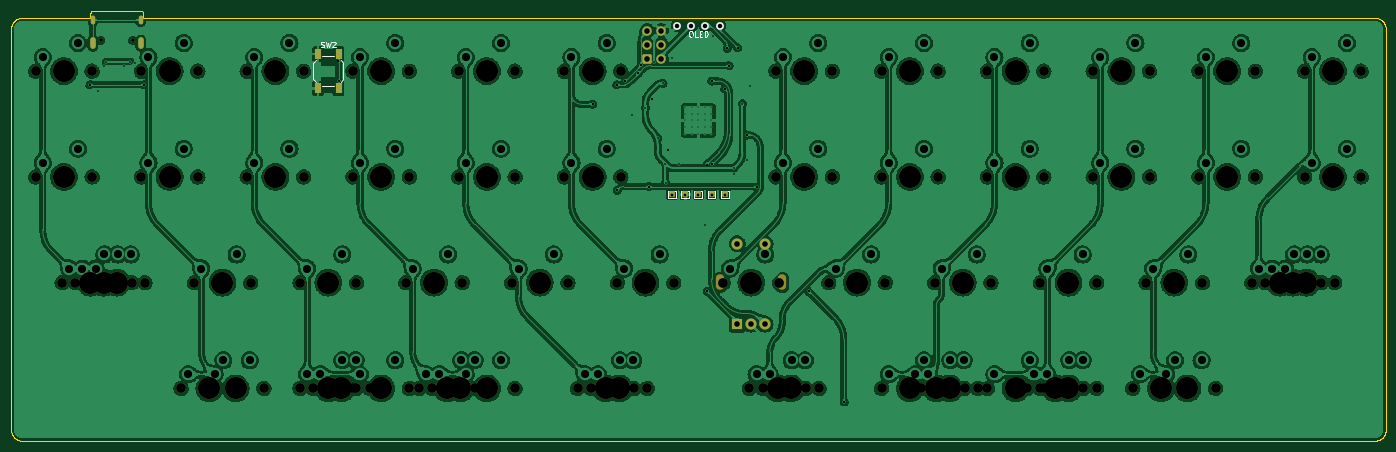
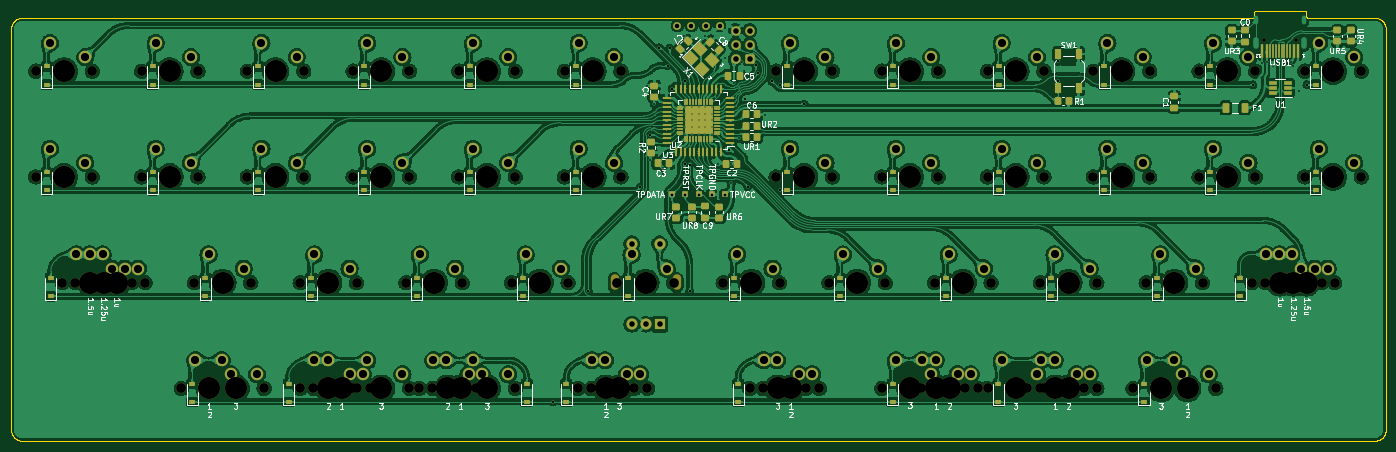
Circuit board: 9 layer files. Board 247.7 x 77.5 mm.
- bottom_copper: phoenix45_alpha-rounded-B_Cu.gbl (1336767 bytes)
- bottom_mask: phoenix45_alpha-rounded-B_Mask.gbs (18512 bytes)
- bottom_silk: phoenix45_alpha-rounded-B_Silkscreen.gbo (67618 bytes)
- outline: phoenix45_alpha-rounded-Edge_Cuts.gm1 (5109 bytes)
- top_copper: phoenix45_alpha-rounded-F_Cu.gtl (1052143 bytes)
- top_mask: phoenix45_alpha-rounded-F_Mask.gts (7188 bytes)
- top_silk: phoenix45_alpha-rounded-F_Silkscreen.gto (10686 bytes)
- drill: phoenix45_alpha-rounded-NPTH.drl (3366 bytes)
- drill: phoenix45_alpha-rounded-PTH.drl (4200 bytes)

=== bottom_copper: phoenix45_alpha-rounded-B_Cu.gbl (1336767 bytes, source omitted) ===
=== bottom_mask: phoenix45_alpha-rounded-B_Mask.gbs (18512 bytes, source omitted) ===
=== bottom_silk: phoenix45_alpha-rounded-B_Silkscreen.gbo (67618 bytes, source omitted) ===
=== outline: phoenix45_alpha-rounded-Edge_Cuts.gm1 ===
G04 #@! TF.GenerationSoftware,KiCad,Pcbnew,(6.0.5)*
G04 #@! TF.CreationDate,2022-09-12T09:14:35-04:00*
G04 #@! TF.ProjectId,phoenix45_alpha-rounded,70686f65-6e69-4783-9435-5f616c706861,rev?*
G04 #@! TF.SameCoordinates,Original*
G04 #@! TF.FileFunction,Profile,NP*
%FSLAX46Y46*%
G04 Gerber Fmt 4.6, Leading zero omitted, Abs format (unit mm)*
G04 Created by KiCad (PCBNEW (6.0.5)) date 2022-09-12 09:14:35*
%MOMM*%
%LPD*%
G01*
G04 APERTURE LIST*
%ADD10C,0.090000*%
G04 APERTURE END LIST*
D10*
X48713455Y-26405375D02*
X40213436Y-26405375D01*
X271063342Y-103905382D02*
X271063449Y-103905382D01*
X273063435Y-101905375D02*
X273063435Y-29705367D01*
X27413334Y-103905382D02*
X27413442Y-103905382D01*
X25413327Y-101905375D02*
X25415929Y-102008294D01*
X25423652Y-102109862D01*
X25436371Y-102209953D01*
X25453960Y-102308442D01*
X25476293Y-102405204D01*
X25503244Y-102500111D01*
X25534688Y-102593039D01*
X25570499Y-102683863D01*
X25610551Y-102772455D01*
X25654719Y-102858692D01*
X25702877Y-102942446D01*
X25754899Y-103023592D01*
X25810660Y-103102006D01*
X25870035Y-103177560D01*
X25932896Y-103250130D01*
X25999119Y-103319589D01*
X26068578Y-103385812D01*
X26141148Y-103448673D01*
X26216702Y-103508048D01*
X26295116Y-103563809D01*
X26376262Y-103615831D01*
X26460016Y-103663989D01*
X26546253Y-103708157D01*
X26634845Y-103748209D01*
X26725669Y-103784020D01*
X26818597Y-103815464D01*
X26913504Y-103842415D01*
X27010266Y-103864748D01*
X27108755Y-103882337D01*
X27208846Y-103895056D01*
X27310414Y-103902779D01*
X27413334Y-103905382D01*
X39713445Y-27546751D02*
X39679315Y-27635105D01*
X39661407Y-27655579D01*
X49213446Y-27550433D02*
X49213446Y-26905366D01*
X271063449Y-103905382D02*
X271166368Y-103902779D01*
X271267936Y-103895056D01*
X271368027Y-103882337D01*
X271466516Y-103864748D01*
X271563277Y-103842415D01*
X271658184Y-103815464D01*
X271751111Y-103784020D01*
X271841934Y-103748209D01*
X271930526Y-103708157D01*
X272016761Y-103663989D01*
X272100515Y-103615831D01*
X272181660Y-103563809D01*
X272260073Y-103508048D01*
X272335626Y-103448673D01*
X272408194Y-103385812D01*
X272477653Y-103319589D01*
X272543875Y-103250130D01*
X272606735Y-103177560D01*
X272666108Y-103102006D01*
X272721869Y-103023592D01*
X272773890Y-102942446D01*
X272822047Y-102858692D01*
X272866214Y-102772455D01*
X272906266Y-102683863D01*
X272942076Y-102593039D01*
X272973519Y-102500111D01*
X273000470Y-102405204D01*
X273022802Y-102308442D01*
X273040390Y-102209953D01*
X273053109Y-102109862D01*
X273060832Y-102008294D01*
X273063435Y-101905375D01*
X49362102Y-27705382D02*
X49277124Y-27673877D01*
X49252352Y-27650966D01*
X25413327Y-29705367D02*
X25413327Y-101905375D01*
X271063342Y-27705382D02*
X49362102Y-27705382D01*
X40213436Y-26405375D02*
X40112674Y-26415533D01*
X40018822Y-26444668D01*
X39933892Y-26490769D01*
X39859894Y-26551824D01*
X39798839Y-26625822D01*
X39752738Y-26710752D01*
X39723603Y-26804604D01*
X39713445Y-26905366D01*
X27413334Y-27705382D02*
X27310414Y-27707984D01*
X27208846Y-27715707D01*
X27108755Y-27728426D01*
X27010266Y-27746014D01*
X26913504Y-27768346D01*
X26818597Y-27795297D01*
X26725669Y-27826740D01*
X26634845Y-27862550D01*
X26546253Y-27902602D01*
X26460016Y-27946769D01*
X26376262Y-27994926D01*
X26295116Y-28046947D01*
X26216702Y-28102707D01*
X26141148Y-28162081D01*
X26068578Y-28224941D01*
X25999119Y-28291163D01*
X25932896Y-28360621D01*
X25870035Y-28433190D01*
X25810660Y-28508743D01*
X25754899Y-28587156D01*
X25702877Y-28668301D01*
X25654719Y-28752055D01*
X25610551Y-28838290D01*
X25570499Y-28926882D01*
X25534688Y-29017704D01*
X25503244Y-29110632D01*
X25476293Y-29205539D01*
X25453960Y-29302300D01*
X25436371Y-29400788D01*
X25423652Y-29500880D01*
X25415929Y-29602447D01*
X25413327Y-29705367D01*
X273063435Y-29705367D02*
X273060832Y-29602447D01*
X273053109Y-29500880D01*
X273040390Y-29400788D01*
X273022802Y-29302300D01*
X273000470Y-29205539D01*
X272973519Y-29110632D01*
X272942076Y-29017704D01*
X272906266Y-28926882D01*
X272866214Y-28838290D01*
X272822047Y-28752055D01*
X272773890Y-28668301D01*
X272721869Y-28587156D01*
X272666108Y-28508743D01*
X272606735Y-28433190D01*
X272543875Y-28360621D01*
X272477653Y-28291163D01*
X272408194Y-28224941D01*
X272335626Y-28162081D01*
X272260073Y-28102707D01*
X272181660Y-28046947D01*
X272100515Y-27994926D01*
X272016761Y-27946769D01*
X271930526Y-27902602D01*
X271841934Y-27862550D01*
X271751111Y-27826740D01*
X271658184Y-27795297D01*
X271563277Y-27768346D01*
X271466516Y-27746014D01*
X271368027Y-27728426D01*
X271267936Y-27715707D01*
X271166368Y-27707984D01*
X271063449Y-27705382D01*
X49252352Y-27650966D02*
X49215047Y-27568703D01*
X49213446Y-27550433D01*
X27413442Y-27705382D02*
X27413334Y-27705382D01*
X39713445Y-26905366D02*
X39713445Y-27546751D01*
X39535971Y-27705382D02*
X27413442Y-27705382D01*
X271063449Y-27705382D02*
X271063342Y-27705382D01*
X49213446Y-26905366D02*
X49203287Y-26804604D01*
X49174152Y-26710752D01*
X49128052Y-26625822D01*
X49066997Y-26551824D01*
X48992999Y-26490769D01*
X48908068Y-26444668D01*
X48814217Y-26415533D01*
X48713455Y-26405375D01*
X27413442Y-103905382D02*
X271063342Y-103905382D01*
X39661407Y-27655579D02*
X39579983Y-27700157D01*
X39535971Y-27705382D01*
M02*

=== top_copper: phoenix45_alpha-rounded-F_Cu.gtl (1052143 bytes, source omitted) ===
=== top_mask: phoenix45_alpha-rounded-F_Mask.gts (7188 bytes, source omitted) ===
=== top_silk: phoenix45_alpha-rounded-F_Silkscreen.gto (10686 bytes, source omitted) ===
=== drill: phoenix45_alpha-rounded-NPTH.drl ===
M48
; DRILL file {KiCad (6.0.5)} date Mon Sep 12 09:14:38 2022
; FORMAT={-:-/ absolute / inch / decimal}
; #@! TF.CreationDate,2022-09-12T09:14:38-04:00
; #@! TF.GenerationSoftware,Kicad,Pcbnew,(6.0.5)
; #@! TF.FileFunction,NonPlated,1,2,NPTH
FMAT,2
INCH
; #@! TA.AperFunction,NonPlated,NPTH,ComponentDrill
T1C0.0256
; #@! TA.AperFunction,NonPlated,NPTH,ComponentDrill
T2C0.0591
; #@! TA.AperFunction,NonPlated,NPTH,ComponentDrill
T3C0.0689
; #@! TA.AperFunction,NonPlated,NPTH,ComponentDrill
T4C0.1570
%
G90
G05
T1
X1.6362Y-1.2496
X1.8638Y-1.2496
T3
X1.175Y-1.4688
X1.175Y-2.2188
X1.3625Y-2.9688
X1.4563Y-2.9688
X1.55Y-2.9688
X1.575Y-1.4688
X1.575Y-2.2188
X1.7625Y-2.9688
X1.8562Y-2.9688
X1.925Y-1.4688
X1.925Y-2.2188
X1.95Y-2.9688
X2.2062Y-3.7188
X2.3Y-2.9688
X2.325Y-1.4688
X2.325Y-2.2188
X2.3937Y-3.7188
X2.6062Y-3.7188
X2.675Y-1.4688
X2.675Y-2.2188
X2.7Y-2.9688
X2.7937Y-3.7188
X3.05Y-2.9688
X3.05Y-3.7188
X3.075Y-1.4688
X3.075Y-2.2188
X3.1437Y-3.7188
X3.425Y-1.4688
X3.425Y-2.2188
X3.425Y-3.7188
X3.45Y-2.9688
X3.45Y-3.7188
X3.5437Y-3.7188
X3.8Y-2.9688
X3.825Y-1.4688
X3.825Y-2.2188
X3.825Y-3.7188
X3.8937Y-3.7188
X3.9875Y-3.7188
X4.175Y-1.4688
X4.175Y-2.2188
X4.175Y-3.7188
X4.2Y-2.9688
X4.2938Y-3.7188
X4.3875Y-3.7188
X4.55Y-2.9688
X4.575Y-1.4688
X4.575Y-2.2188
X4.575Y-3.7188
X4.925Y-1.4688
X4.925Y-2.2188
X4.95Y-2.9688
X5.0187Y-3.7188
X5.1125Y-3.7188
X5.3Y-2.9688
X5.325Y-1.4688
X5.325Y-2.2188
X5.4188Y-3.7188
X5.5125Y-3.7188
X5.7Y-2.9688
X6.05Y-2.9688
X6.2375Y-3.7188
X6.3312Y-3.7188
X6.425Y-1.4688
X6.425Y-2.2188
X6.45Y-2.9688
X6.6375Y-3.7188
X6.7313Y-3.7188
X6.8Y-2.9688
X6.825Y-1.4688
X6.825Y-2.2188
X7.175Y-1.4688
X7.175Y-2.2188
X7.175Y-3.7188
X7.2Y-2.9688
X7.3625Y-3.7188
X7.4562Y-3.7188
X7.55Y-2.9688
X7.575Y-1.4688
X7.575Y-2.2188
X7.575Y-3.7188
X7.7625Y-3.7188
X7.8563Y-3.7188
X7.925Y-1.4688
X7.925Y-2.2188
X7.925Y-3.7188
X7.95Y-2.9688
X8.2062Y-3.7188
X8.3Y-2.9688
X8.3Y-3.7188
X8.325Y-1.4688
X8.325Y-2.2188
X8.325Y-3.7188
X8.6062Y-3.7188
X8.675Y-1.4688
X8.675Y-2.2188
X8.7Y-2.9688
X8.7Y-3.7188
X8.9562Y-3.7188
X9.05Y-2.9688
X9.075Y-1.4688
X9.075Y-2.2188
X9.1437Y-3.7188
X9.3562Y-3.7188
X9.425Y-1.4688
X9.425Y-2.2188
X9.45Y-2.9688
X9.5437Y-3.7188
X9.8Y-2.9688
X9.825Y-1.4688
X9.825Y-2.2188
X9.8937Y-2.9688
X9.9875Y-2.9688
X10.175Y-1.4688
X10.175Y-2.2188
X10.2Y-2.9688
X10.2937Y-2.9688
X10.3875Y-2.9688
X10.575Y-1.4688
X10.575Y-2.2188
T4
X1.375Y-1.4688
X1.375Y-2.2188
X1.5625Y-2.9688
X1.6562Y-2.9688
X1.75Y-2.9688
X2.125Y-1.4688
X2.125Y-2.2188
X2.4062Y-3.7188
X2.5Y-2.9688
X2.5938Y-3.7188
X2.875Y-1.4688
X2.875Y-2.2188
X3.25Y-2.9688
X3.25Y-3.7188
X3.3438Y-3.7188
X3.625Y-1.4688
X3.625Y-2.2188
X3.625Y-3.7188
X4.0Y-2.9688
X4.0938Y-3.7188
X4.1875Y-3.7188
X4.375Y-1.4688
X4.375Y-2.2188
X4.375Y-3.7188
X4.75Y-2.9688
X5.125Y-1.4688
X5.125Y-2.2188
X5.2188Y-3.7188
X5.3125Y-3.7188
X5.5Y-2.9688
X6.25Y-2.9688
X6.4375Y-3.7188
X6.5312Y-3.7188
X6.625Y-1.4688
X6.625Y-2.2188
X7.0Y-2.9688
X7.375Y-1.4688
X7.375Y-2.2188
X7.375Y-3.7188
X7.5625Y-3.7188
X7.6562Y-3.7188
X7.75Y-2.9688
X8.125Y-1.4688
X8.125Y-2.2188
X8.125Y-3.7188
X8.4062Y-3.7188
X8.5Y-2.9688
X8.5Y-3.7188
X8.875Y-1.4688
X8.875Y-2.2188
X9.1562Y-3.7188
X9.25Y-2.9688
X9.3438Y-3.7188
X9.625Y-1.4688
X9.625Y-2.2188
X10.0Y-2.9688
X10.0938Y-2.9688
X10.1875Y-2.9688
X10.375Y-1.4688
X10.375Y-2.2188
T2
G00X6.0295Y-2.992
M15
G01X6.0295Y-2.9408
M16
G05
G00X6.4705Y-2.9934
M15
G01X6.4705Y-2.9422
M16
G05
T0
M30

=== drill: phoenix45_alpha-rounded-PTH.drl ===
M48
; DRILL file {KiCad (6.0.5)} date Mon Sep 12 09:14:38 2022
; FORMAT={-:-/ absolute / inch / decimal}
; #@! TF.CreationDate,2022-09-12T09:14:38-04:00
; #@! TF.GenerationSoftware,Kicad,Pcbnew,(6.0.5)
; #@! TF.FileFunction,Plated,1,2,PTH
FMAT,2
INCH
; #@! TA.AperFunction,Plated,PTH,ComponentDrill
T1C0.0079
; #@! TA.AperFunction,Plated,PTH,ViaDrill
T2C0.0118
; #@! TA.AperFunction,Plated,PTH,ViaDrill
T3C0.0157
; #@! TA.AperFunction,Plated,PTH,ComponentDrill
T4C0.0197
; #@! TA.AperFunction,Plated,PTH,ComponentDrill
T5C0.0236
; #@! TA.AperFunction,Plated,PTH,ComponentDrill
T6C0.0320
; #@! TA.AperFunction,Plated,PTH,ComponentDrill
T7C0.0394
; #@! TA.AperFunction,Plated,PTH,ComponentDrill
T8C0.0579
%
G90
G05
T1
X5.7825Y-1.7262
X5.7825Y-1.7725
X5.7825Y-1.8187
X5.7825Y-1.865
X5.7825Y-1.9113
X5.8287Y-1.7262
X5.8287Y-1.7725
X5.8287Y-1.8187
X5.8287Y-1.865
X5.8287Y-1.9113
X5.875Y-1.7262
X5.875Y-1.7725
X5.875Y-1.8187
X5.875Y-1.865
X5.875Y-1.9113
X5.9213Y-1.7262
X5.9213Y-1.7725
X5.9213Y-1.8187
X5.9213Y-1.865
X5.9213Y-1.9113
X5.9675Y-1.7262
X5.9675Y-1.7725
X5.9675Y-1.8187
X5.9675Y-1.865
X5.9675Y-1.9113
T2
X1.6175Y-1.6096
X1.6564Y-1.4335
X1.6765Y-1.4042
X1.8029Y-1.4335
X1.8446Y-1.4042
X1.8783Y-1.4101
X5.4062Y-1.7812
X5.5Y-1.7287
X5.5637Y-1.4063
X5.5864Y-1.9447
X5.6245Y-1.5556
X5.6416Y-2.1255
X5.642Y-2.2612
X5.6875Y-1.375
X5.737Y-2.1264
X5.8279Y-1.2185
X5.9209Y-2.5603
X5.9806Y-1.2201
X6.125Y-2.1562
X6.125Y-2.1989
X6.1875Y-1.6995
X6.221Y-2.096
X6.2433Y-1.5735
T3
X1.5597Y-1.5646
X1.9432Y-1.5655
X3.3227Y-1.4002
X3.3229Y-1.5362
X5.125Y-1.7033
X5.297Y-1.565
X5.2992Y-2.3144
X5.3545Y-1.5415
X5.45Y-1.4831
X5.4681Y-1.4279
X5.525Y-2.2875
X5.5477Y-1.6643
X5.6562Y-2.0312
X5.9375Y-2.131
X5.9375Y-3.0312
X5.9707Y-1.5389
X5.9736Y-2.1283
X6.0625Y-1.5938
X6.0797Y-1.3062
X6.093Y-1.4299
X6.1532Y-1.304
X6.2188Y-1.9222
X6.2888Y-2.2935
X6.6567Y-3.0317
X6.9087Y-3.815
T4
X5.6875Y-2.3438
X5.7812Y-2.3438
X5.875Y-2.3438
X5.9688Y-2.3438
X6.0625Y-2.3438
T6
X5.725Y-1.1457
X5.825Y-1.1457
X5.925Y-1.1457
X6.025Y-1.1457
T7
X5.5125Y-1.1812
X5.5125Y-1.2812
X5.5125Y-1.3812
X5.6125Y-1.1812
X5.6125Y-1.2812
X5.6125Y-1.3812
X6.1516Y-2.6922
X6.1516Y-3.2631
X6.25Y-3.2631
X6.3484Y-2.6922
X6.3484Y-3.2631
T8
X1.225Y-1.3687
X1.225Y-2.1187
X1.4125Y-2.8687
X1.475Y-1.2688
X1.475Y-2.0187
X1.5062Y-2.8687
X1.6Y-2.8687
X1.6625Y-2.7687
X1.7562Y-2.7687
X1.85Y-2.7687
X1.975Y-1.3687
X1.975Y-2.1187
X2.225Y-1.2688
X2.225Y-2.0187
X2.2563Y-3.6187
X2.35Y-2.8687
X2.4438Y-3.6187
X2.5063Y-3.5187
X2.6Y-2.7687
X2.6938Y-3.5187
X2.725Y-1.3687
X2.725Y-2.1187
X2.975Y-1.2688
X2.975Y-2.0187
X3.1Y-2.8687
X3.1Y-3.6187
X3.1938Y-3.6187
X3.35Y-2.7687
X3.35Y-3.5187
X3.4438Y-3.5187
X3.475Y-1.3687
X3.475Y-2.1187
X3.475Y-3.6187
X3.725Y-1.2688
X3.725Y-2.0187
X3.725Y-3.5187
X3.85Y-2.8687
X3.9438Y-3.6187
X4.0375Y-3.6187
X4.1Y-2.7687
X4.1937Y-3.5187
X4.225Y-1.3687
X4.225Y-2.1187
X4.225Y-3.6187
X4.2875Y-3.5187
X4.475Y-1.2688
X4.475Y-2.0187
X4.475Y-3.5187
X4.6Y-2.8687
X4.85Y-2.7687
X4.975Y-1.3687
X4.975Y-2.1187
X5.0687Y-3.6187
X5.1625Y-3.6187
X5.225Y-1.2688
X5.225Y-2.0187
X5.3187Y-3.5187
X5.35Y-2.8687
X5.4125Y-3.5187
X5.6Y-2.7687
X6.1Y-2.8687
X6.2875Y-3.6187
X6.35Y-2.7687
X6.3812Y-3.6187
X6.475Y-1.3687
X6.475Y-2.1187
X6.5375Y-3.5187
X6.6312Y-3.5187
X6.725Y-1.2688
X6.725Y-2.0187
X6.85Y-2.8687
X7.1Y-2.7687
X7.225Y-1.3687
X7.225Y-2.1187
X7.225Y-3.6187
X7.4125Y-3.6187
X7.475Y-1.2688
X7.475Y-2.0187
X7.475Y-3.5187
X7.5062Y-3.6187
X7.6Y-2.8687
X7.6625Y-3.5187
X7.7562Y-3.5187
X7.85Y-2.7687
X7.975Y-1.3687
X7.975Y-2.1187
X7.975Y-3.6187
X8.225Y-1.2688
X8.225Y-2.0187
X8.225Y-3.5187
X8.2562Y-3.6187
X8.35Y-2.8687
X8.35Y-3.6187
X8.5062Y-3.5187
X8.6Y-2.7687
X8.6Y-3.5187
X8.725Y-1.3687
X8.725Y-2.1187
X8.975Y-1.2688
X8.975Y-2.0187
X9.0062Y-3.6187
X9.1Y-2.8687
X9.1937Y-3.6187
X9.2562Y-3.5187
X9.35Y-2.7687
X9.4437Y-3.5187
X9.475Y-1.3687
X9.475Y-2.1187
X9.725Y-1.2688
X9.725Y-2.0187
X9.85Y-2.8687
X9.9437Y-2.8687
X10.0375Y-2.8687
X10.1Y-2.7687
X10.1937Y-2.7687
X10.225Y-1.3687
X10.225Y-2.1187
X10.2875Y-2.7687
X10.475Y-1.2688
X10.475Y-2.0187
T4
G00X1.5799Y-1.0921
M15
G01X1.5799Y-1.1196
M16
G05
G00X1.9201Y-1.0921
M15
G01X1.9201Y-1.1196
M16
G05
T5
G00X1.5799Y-1.2488
M15
G01X1.5799Y-1.2921
M16
G05
G00X1.9201Y-1.2488
M15
G01X1.9201Y-1.2921
M16
G05
T0
M30
